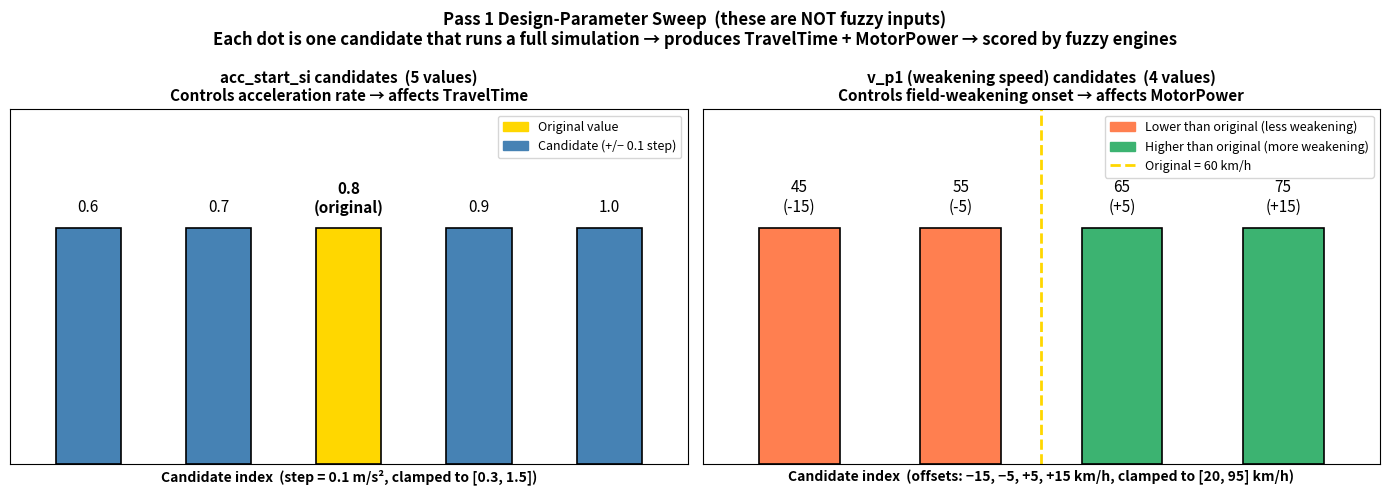
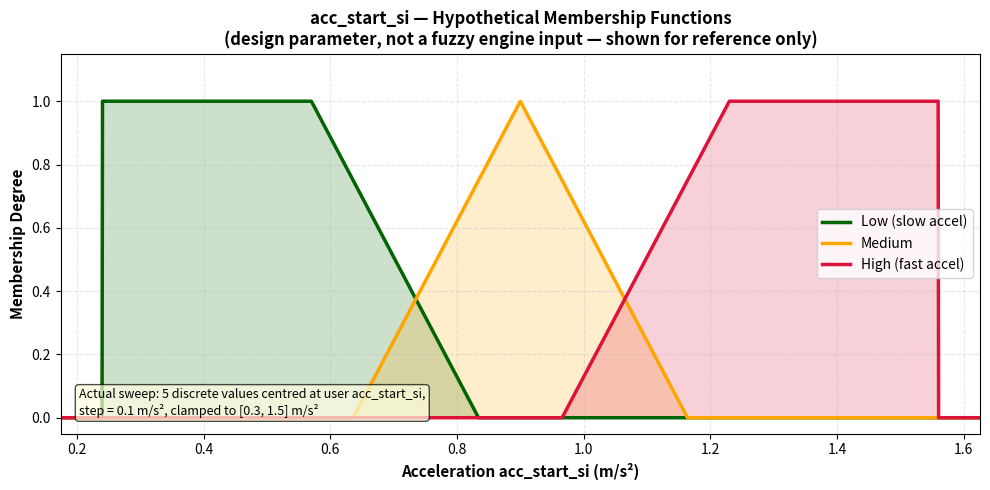
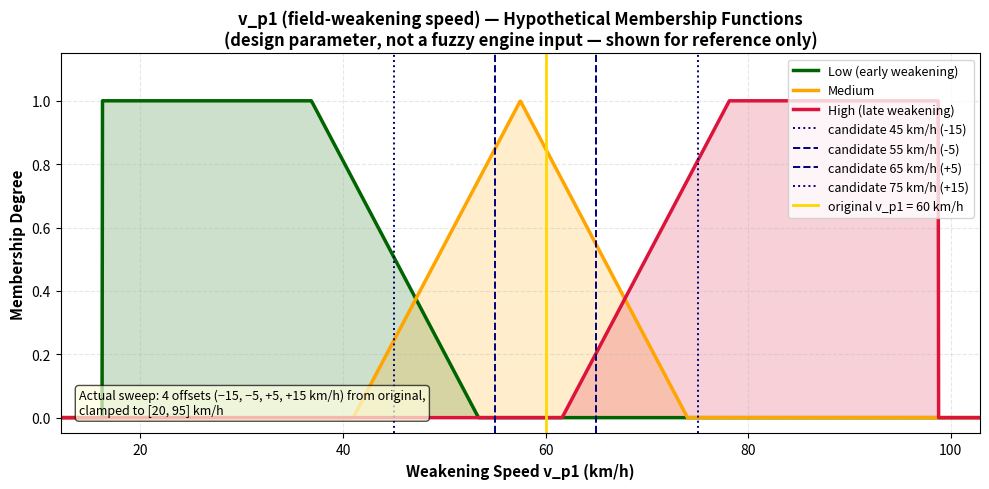
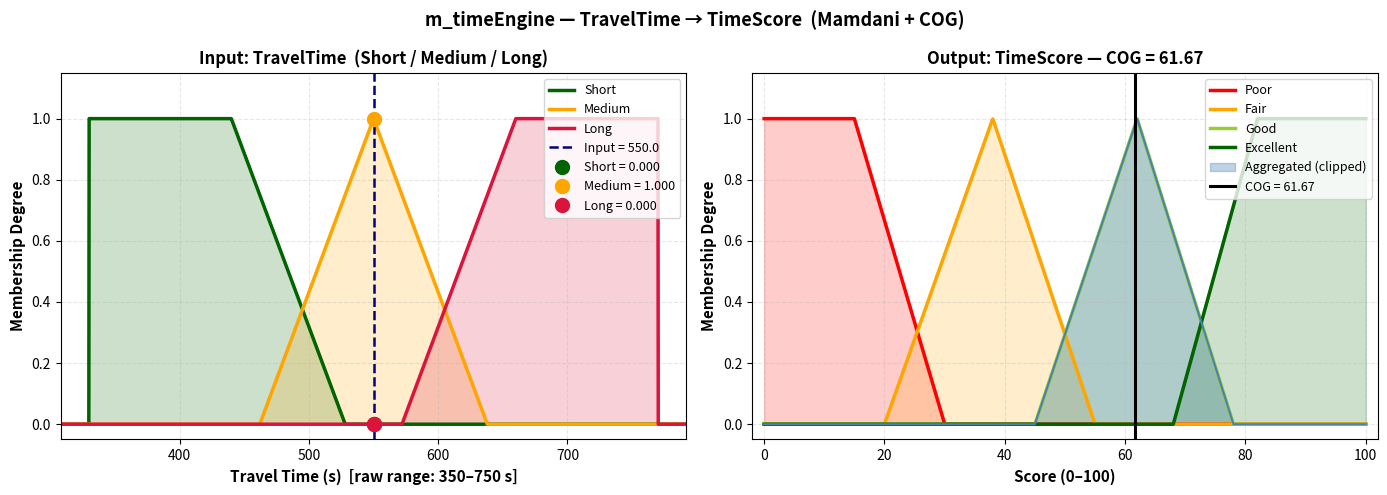
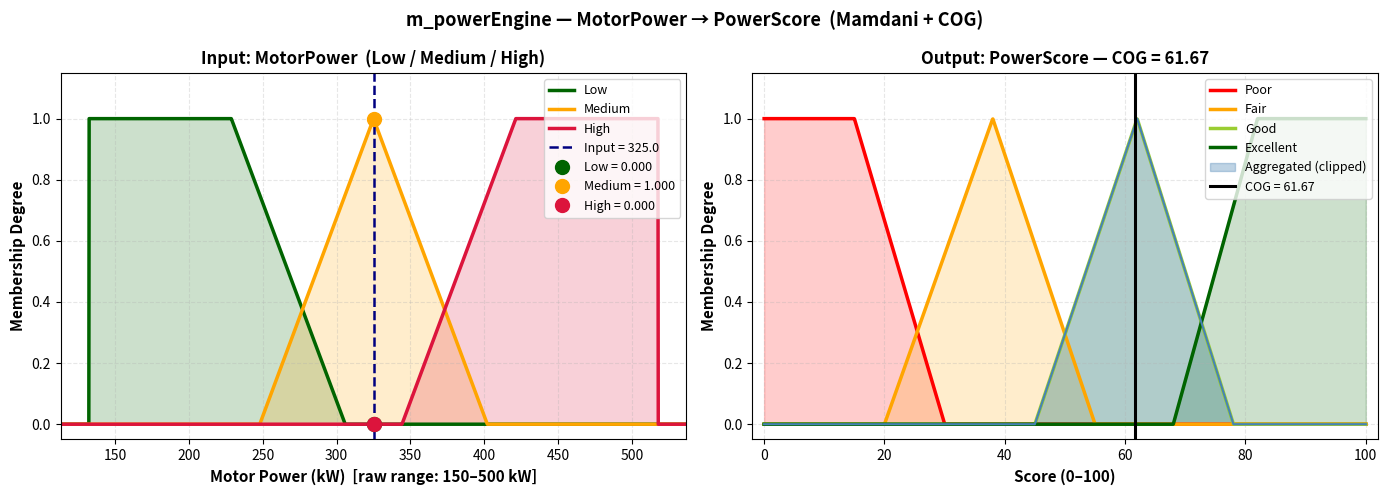
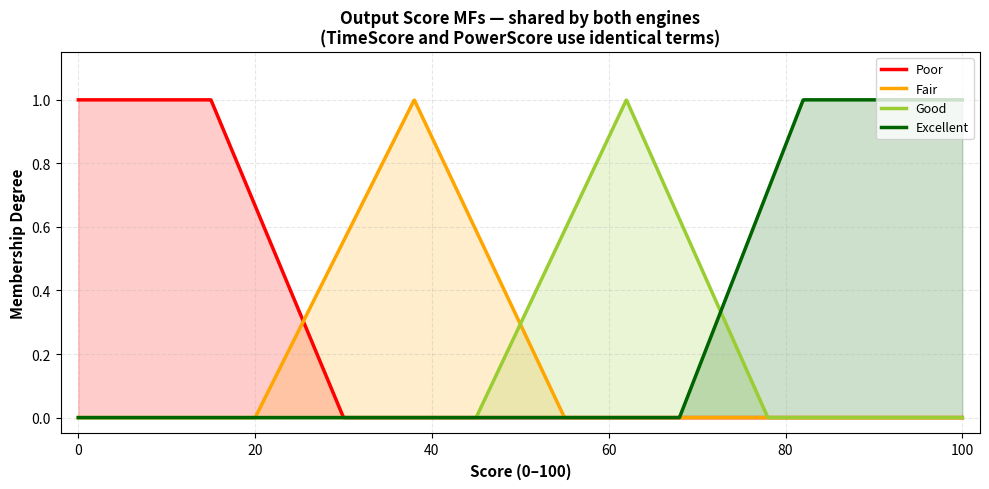
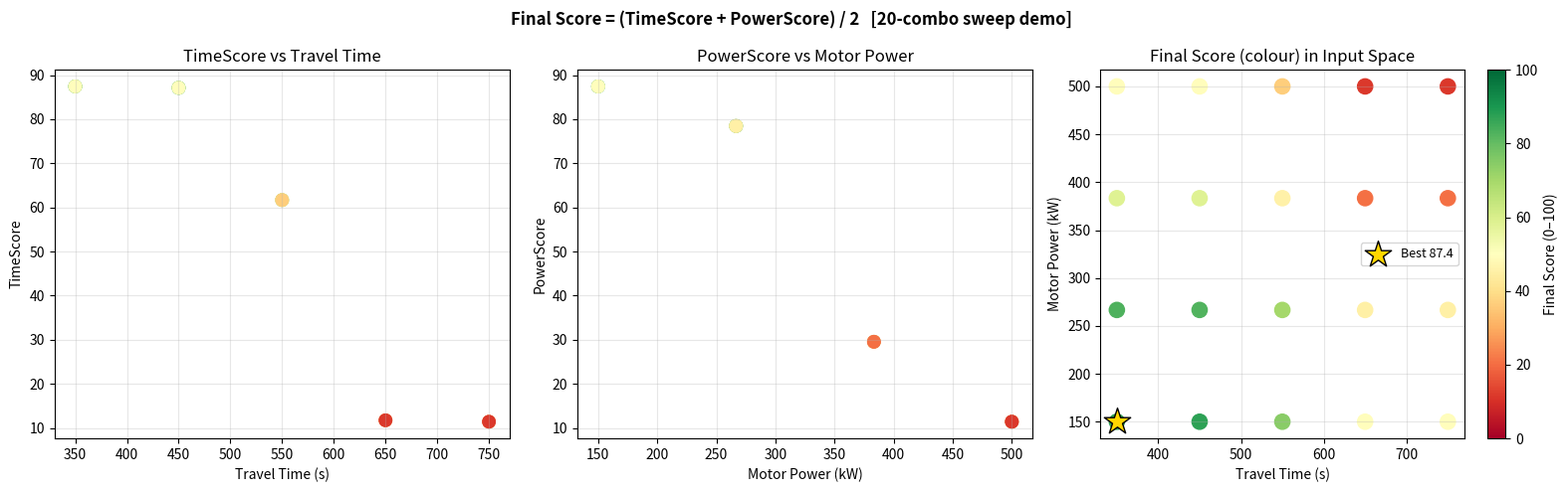
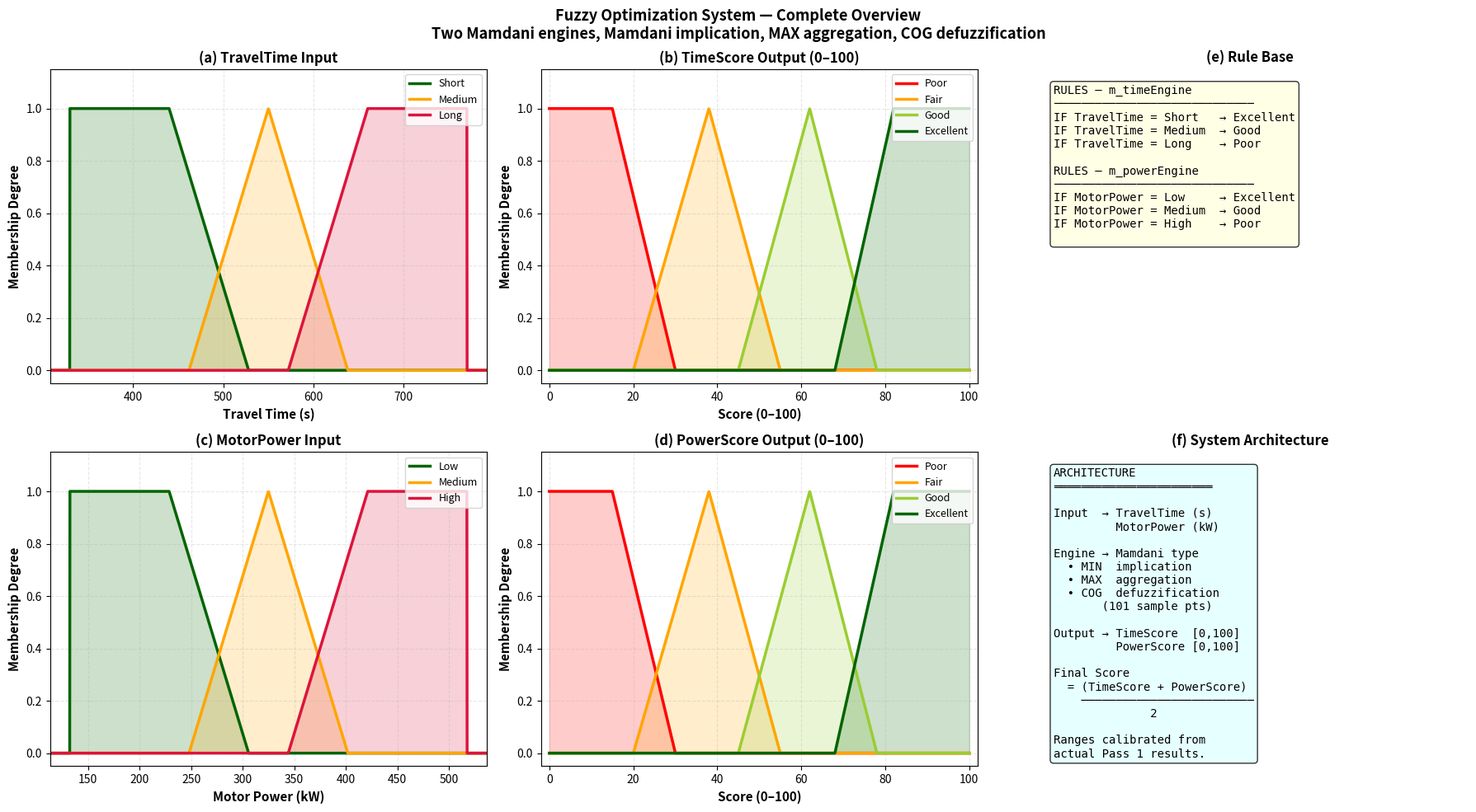

Reproduce these figures in Python, in order.
#!/usr/bin/env python3
"""
Fuzzy Membership Function Visualizer — Train Optimization
Mirrors the exact C++ implementation in backend/utils/ and
backend/controllers/optimization/optimization_handler.cpp

TWO MAMDANI ENGINES:
  m_timeEngine  : TravelTime  → TimeScore   (Short/Medium/Long  → Excellent/Good/Poor)
  m_powerEngine : MotorPower  → PowerScore  (Low/Medium/High    → Excellent/Good/Poor)
  Final score   = (TimeScore + PowerScore) / 2.0

Input terms use DYNAMIC breakpoints (5% margin + percentage fractions of value range).
Output terms are FIXED on [0, 100]: Poor, Fair, Good, Excellent.
Defuzzification: Centre of Gravity (COG), 101-point discrete approximation.

GOOGLE COLAB USAGE:
------------------
1. Copy this entire file into a Colab cell and run it (defines all functions).
2. In a new cell, call:

   main()                                         # show inline, save files
   main(display_inline=True,  save_files=False)   # show only (no files)
   main(display_inline=False, save_files=True)    # save only (no popup)

   # Custom train data ranges (seconds, kW):
   main(min_time=300, max_time=800, min_power=150, max_power=600)

3. Download: Files panel (left sidebar) → fuzzy_graphs/ → right-click → Download

LOCAL USAGE:
-----------
   python3 generate_fuzzy_membership_graphs.py
"""

import os
import numpy as np
import matplotlib.pyplot as plt
import matplotlib.patches as mpatches
from matplotlib.lines import Line2D


# =============================================================================
# ── SECTION 1: Membership Function Primitives (exact mirror of C++) ──────────
# =============================================================================

def trapezoid_mf(x, m_min, m_peak1, m_peak2, m_max):
    """
    Mirrors TrapezoidSet::membership() in trapezoid_set.cpp exactly.

    Parameters (matching C++ constructor order):
      m_min   : left foot  — membership rises from here
      m_peak1 : left shoulder  — membership = 1.0 from here
      m_peak2 : right shoulder — membership = 1.0 until here
      m_max   : right foot — membership falls to 0 here

    Edge rule: value == m_min OR value == m_max → returns 0.0
    (strict inequalities in the C++ source)
    """
    x = np.asarray(x, dtype=float)
    result = np.zeros_like(x)

    # Rising slope
    rise_mask = (x > m_min) & (x < m_peak1)
    if m_peak1 != m_min:
        result[rise_mask] = (x[rise_mask] - m_min) / (m_peak1 - m_min)

    # Flat top
    flat_mask = (x >= m_peak1) & (x <= m_peak2)
    result[flat_mask] = 1.0

    # Falling slope
    fall_mask = (x > m_peak2) & (x < m_max)
    if m_max != m_peak2:
        result[fall_mask] = (m_max - x[fall_mask]) / (m_max - m_peak2)

    return result


def triangle_mf(x, m_min, m_peak, m_max):
    """
    Mirrors TriangleSet::membership() in triangle_set.cpp exactly.

    Parameters (matching C++ constructor order):
      m_min  : left foot  — membership = 0
      m_peak : apex       — membership = 1
      m_max  : right foot — membership = 0

    Edge rule: value == m_min OR value == m_max → returns 0.0
    """
    x = np.asarray(x, dtype=float)
    result = np.zeros_like(x)

    rise_mask = (x > m_min) & (x < m_peak)
    if m_peak != m_min:
        result[rise_mask] = (x[rise_mask] - m_min) / (m_peak - m_min)

    peak_mask = (x == m_peak)
    result[peak_mask] = 1.0

    fall_mask = (x > m_peak) & (x < m_max)
    if m_max != m_peak:
        result[fall_mask] = (m_max - x[fall_mask]) / (m_max - m_peak)

    return result


# =============================================================================
# ── SECTION 2: Engine Setup (mirrors setupTimeEngine / setupPowerEngine) ─────
# =============================================================================

def compute_input_breakpoints(raw_min, raw_max):
    """
    Mirrors the breakpoint calculation at the top of both setup functions:

        margin    = (maxT - minT) * 0.05
        minT     -= margin
        maxT     += margin
        vr        = maxT - minT

        Short/Low : Trapezoid(minT, minT,             minT+0.25*vr, minT+0.45*vr)
        Medium    : Triangle( minT+0.30*vr,           minT+0.50*vr, minT+0.70*vr)
        Long/High : Trapezoid(minT+0.55*vr,           minT+0.75*vr, maxT,         maxT)

    Returns a dict with keys 'min', 'max', and per-term parameter tuples.
    """
    margin = (raw_max - raw_min) * 0.05
    lo = raw_min - margin
    hi = raw_max + margin
    vr = hi - lo

    return {
        'min': lo,
        'max': hi,
        'Short_Low': ('trapezoid', lo,              lo,              lo + 0.25 * vr, lo + 0.45 * vr),
        'Medium':    ('triangle',  lo + 0.30 * vr,  lo + 0.50 * vr,  lo + 0.70 * vr),
        'Long_High': ('trapezoid', lo + 0.55 * vr,  lo + 0.75 * vr,  hi,             hi),
    }


# Output terms are FIXED on [0, 100] — same for both TimeScore and PowerScore.
OUTPUT_TERMS = {
    'Poor':      ('trapezoid',  0.0,  0.0, 15.0, 30.0),
    'Fair':      ('triangle',  20.0, 38.0, 55.0),
    'Good':      ('triangle',  45.0, 62.0, 78.0),
    'Excellent': ('trapezoid', 68.0, 82.0, 100.0, 100.0),
}

OUTPUT_COLORS = {
    'Poor': 'red',
    'Fair': 'orange',
    'Good': 'yellowgreen',
    'Excellent': 'darkgreen',
}

INPUT_COLORS = {
    'Short_Low': 'darkgreen',
    'Medium':    'orange',
    'Long_High': 'crimson',
}


def eval_term(params, x):
    """Evaluate a term from an OUTPUT_TERMS or compute_input_breakpoints entry."""
    kind = params[0]
    if kind == 'trapezoid':
        return trapezoid_mf(x, *params[1:])
    return triangle_mf(x, *params[1:])


# =============================================================================
# ── SECTION 3: COG Defuzzification (mirrors getOutputValue in C++) ───────────
# =============================================================================

def cog_defuzzify(input_value, input_bp, input_term_names, rules, label='Score'):
    """
    Runs a full single-input Mamdani inference + COG defuzzification.

    Mirrors FuzzyEngine::getOutputValue() exactly:
      - Activation = membership of input term at input_value (MIN with 1 antecedent)
      - Implication = MIN(activation, output_term_membership)   [Mamdani clip]
      - Aggregation = MAX over all active rules                  [MAX aggregation]
      - Defuzzification = COG over 101 points on [0, 100]

    Parameters
    ----------
    input_value   : crisp input (seconds or kW)
    input_bp      : result of compute_input_breakpoints(raw_min, raw_max)
    input_term_names : ['Short_Low', 'Medium', 'Long_High'] or ['Short_Low',...]
    rules         : list of (input_term_key, output_term_name) pairs
    label         : name used in print output

    Returns
    -------
    cog  : defuzzified score
    xs   : 101 sample points on [0, 100]
    agg  : aggregated membership array at each xs point
    acts : dict {output_term_name: activation_strength}
    """
    # Step 1 — Fuzzify input
    activations = {}
    for in_term, out_term in rules:
        params = input_bp[in_term]
        act = float(eval_term(params, np.array([input_value]))[0])
        activations[(in_term, out_term)] = act

    # Step 2 — Discretize output [0, 100] with 101 points (mirrors 100 steps in C++)
    xs = np.linspace(0, 100, 101)

    # Step 3 — Aggregate: MAX over all clipped output terms
    agg = np.zeros_like(xs)
    for (in_term, out_term), act in activations.items():
        if act <= 0.0:
            continue
        out_params = OUTPUT_TERMS[out_term]
        out_mf = eval_term(out_params, xs)
        clipped = np.minimum(act, out_mf)   # Mamdani MIN implication
        agg = np.maximum(agg, clipped)      # MAX aggregation

    # Step 4 — Centroid
    denom = np.sum(agg)
    cog = float(np.sum(xs * agg) / denom) if denom > 0 else 0.0

    # Build per-term activation dict for display
    acts = {out_term: activations.get((in_term, out_term), 0.0)
            for in_term, out_term in rules}

    return cog, xs, agg, acts


# =============================================================================
# ── SECTION 4: Individual Plot Functions ─────────────────────────────────────
# =============================================================================

INPUT_LABEL_MAP = {
    'Short_Low': 'Short',
    'Medium':    'Medium',
    'Long_High': 'Long',
}

POWER_LABEL_MAP = {
    'Short_Low': 'Low',
    'Medium':    'Medium',
    'Long_High': 'High',
}


def _plot_input_mf(ax, bp, label_map, xlabel, title, example_val=None):
    """Shared helper for plotting a 3-term input variable."""
    lo, hi = bp['min'], bp['max']
    pad = (hi - lo) * 0.05
    x = np.linspace(lo - pad, hi + pad, 2000)

    for key, color in INPUT_COLORS.items():
        mf = eval_term(bp[key], x)
        label = label_map[key]
        ax.fill_between(x, 0, mf, alpha=0.20, color=color)
        ax.plot(x, mf, color=color, linewidth=2.5, label=label)

    if example_val is not None:
        ax.axvline(x=example_val, color='navy', linestyle='--', linewidth=1.8,
                   label=f'Input = {example_val:.1f}')
        for key, color in INPUT_COLORS.items():
            deg = float(eval_term(bp[key], np.array([example_val]))[0])
            label = label_map[key]
            ax.plot(example_val, deg, 'o', color=color, markersize=10,
                    zorder=5, label=f'{label} = {deg:.3f}')

    ax.set_xlabel(xlabel, fontsize=11, fontweight='bold')
    ax.set_ylabel('Membership Degree', fontsize=11, fontweight='bold')
    ax.set_title(title, fontsize=12, fontweight='bold')
    ax.legend(fontsize=9, loc='upper right')
    ax.grid(True, alpha=0.3, linestyle='--')
    ax.set_xlim(lo - pad, hi + pad)
    ax.set_ylim(-0.05, 1.15)


def _plot_output_mf(ax, title, example_x=None, agg=None, xs=None, cog=None):
    """Shared helper for plotting the output (TimeScore / PowerScore) MFs."""
    x = np.linspace(0, 100, 2000)

    for term, params in OUTPUT_TERMS.items():
        color = OUTPUT_COLORS[term]
        mf = eval_term(params, x)
        ax.fill_between(x, 0, mf, alpha=0.20, color=color)
        ax.plot(x, mf, color=color, linewidth=2.5, label=term)

    if agg is not None and xs is not None:
        ax.fill_between(xs, 0, agg, alpha=0.35, color='steelblue',
                        label='Aggregated (clipped)')
        ax.plot(xs, agg, color='steelblue', linewidth=1.5, linestyle='-')

    if cog is not None:
        ax.axvline(x=cog, color='black', linestyle='-', linewidth=2.2,
                   label=f'COG = {cog:.2f}')

    ax.set_xlabel('Score (0–100)', fontsize=11, fontweight='bold')
    ax.set_ylabel('Membership Degree', fontsize=11, fontweight='bold')
    ax.set_title(title, fontsize=12, fontweight='bold')
    ax.legend(fontsize=9, loc='upper right')
    ax.grid(True, alpha=0.3, linestyle='--')
    ax.set_xlim(-2, 102)
    ax.set_ylim(-0.05, 1.15)


def plot_time_engine(raw_min_t, raw_max_t, example_t=None, display_inline=True, save_files=True, output_dir='fuzzy_graphs'):
    """
    Plot the full m_timeEngine:
      Row 1 — TravelTime input MFs  (+ optional fuzzification example)
      Row 2 — TimeScore output MFs  (+ COG result when example given)
    """
    bp = compute_input_breakpoints(raw_min_t, raw_max_t)
    rules = [('Short_Low', 'Excellent'), ('Medium', 'Good'), ('Long_High', 'Poor')]

    cog = xs = agg = acts = None
    if example_t is not None:
        cog, xs, agg, acts = cog_defuzzify(example_t, bp, ['Short_Low', 'Medium', 'Long_High'], rules, 'TimeScore')
        print(f"\n  [Time Engine] Input = {example_t:.1f} s")
        for out_term, act in acts.items():
            print(f"    → {out_term:9s} activation = {act:.4f}")
        print(f"    COG TimeScore = {cog:.3f} / 100")

    fig, axes = plt.subplots(1, 2, figsize=(14, 5))
    fig.suptitle('m_timeEngine — TravelTime → TimeScore  (Mamdani + COG)',
                 fontsize=13, fontweight='bold')

    _plot_input_mf(axes[0], bp, INPUT_LABEL_MAP,
                   f'Travel Time (s)  [raw range: {raw_min_t:.0f}–{raw_max_t:.0f} s]',
                   'Input: TravelTime  (Short / Medium / Long)',
                   example_val=example_t)

    title_out = f'Output: TimeScore — COG = {cog:.2f}' if cog is not None else 'Output: TimeScore'
    _plot_output_mf(axes[1], title_out, agg=agg, xs=xs, cog=cog)

    plt.tight_layout()
    if save_files:
        fig.savefig(os.path.join(output_dir, 'time_engine.png'), dpi=300, bbox_inches='tight')
        fig.savefig(os.path.join(output_dir, 'time_engine.pdf'), bbox_inches='tight')
    if display_inline:
        plt.show()
    else:
        plt.close(fig)
    return fig


def plot_power_engine(raw_min_p, raw_max_p, example_p=None, display_inline=True, save_files=True, output_dir='fuzzy_graphs'):
    """
    Plot the full m_powerEngine:
      Left  — MotorPower input MFs  (+ optional fuzzification example)
      Right — PowerScore output MFs (+ COG result when example given)
    """
    bp = compute_input_breakpoints(raw_min_p, raw_max_p)
    rules = [('Short_Low', 'Excellent'), ('Medium', 'Good'), ('Long_High', 'Poor')]

    cog = xs = agg = acts = None
    if example_p is not None:
        cog, xs, agg, acts = cog_defuzzify(example_p, bp, ['Short_Low', 'Medium', 'Long_High'], rules, 'PowerScore')
        print(f"\n  [Power Engine] Input = {example_p:.1f} kW")
        for out_term, act in acts.items():
            print(f"    → {out_term:9s} activation = {act:.4f}")
        print(f"    COG PowerScore = {cog:.3f} / 100")

    fig, axes = plt.subplots(1, 2, figsize=(14, 5))
    fig.suptitle('m_powerEngine — MotorPower → PowerScore  (Mamdani + COG)',
                 fontsize=13, fontweight='bold')

    _plot_input_mf(axes[0], bp, POWER_LABEL_MAP,
                   f'Motor Power (kW)  [raw range: {raw_min_p:.0f}–{raw_max_p:.0f} kW]',
                   'Input: MotorPower  (Low / Medium / High)',
                   example_val=example_p)

    title_out = f'Output: PowerScore — COG = {cog:.2f}' if cog is not None else 'Output: PowerScore'
    _plot_output_mf(axes[1], title_out, agg=agg, xs=xs, cog=cog)

    plt.tight_layout()
    if save_files:
        fig.savefig(os.path.join(output_dir, 'power_engine.png'), dpi=300, bbox_inches='tight')
        fig.savefig(os.path.join(output_dir, 'power_engine.pdf'), bbox_inches='tight')
    if display_inline:
        plt.show()
    else:
        plt.close(fig)
    return fig


def plot_output_score_mf(display_inline=True, save_files=True, output_dir='fuzzy_graphs'):
    """
    Standalone plot of the shared output variable MFs (TimeScore / PowerScore).
    These are identical for both engines — fixed on [0, 100].
    """
    fig, ax = plt.subplots(figsize=(10, 5))
    _plot_output_mf(ax, 'Output Score MFs — shared by both engines\n(TimeScore and PowerScore use identical terms)')
    plt.tight_layout()
    if save_files:
        fig.savefig(os.path.join(output_dir, 'output_score_mf.png'), dpi=300, bbox_inches='tight')
        fig.savefig(os.path.join(output_dir, 'output_score_mf.pdf'), bbox_inches='tight')
    if display_inline:
        plt.show()
    else:
        plt.close(fig)
    return fig


def plot_final_score_sweep(raw_min_t, raw_max_t, raw_min_p, raw_max_p,
                           display_inline=True, save_files=True, output_dir='fuzzy_graphs'):
    """
    Sweep all 20 (acc_start_si × v_p1) candidate combinations that Pass 2 would
    evaluate, computing timeScore, powerScore, and finalScore.

    Uses 4 × 5 = 20 evenly-spaced points inside the ranges as a demo —
    replace with real simulation data if available.
    """
    bp_t = compute_input_breakpoints(raw_min_t, raw_max_t)
    bp_p = compute_input_breakpoints(raw_min_p, raw_max_p)
    rules = [('Short_Low', 'Excellent'), ('Medium', 'Good'), ('Long_High', 'Poor')]

    times  = np.linspace(raw_min_t, raw_max_t, 5)
    powers = np.linspace(raw_min_p, raw_max_p, 4)

    results = []
    for t in times:
        for p in powers:
            ts, _, _, _ = cog_defuzzify(t,  bp_t, ['Short_Low', 'Medium', 'Long_High'], rules)
            ps, _, _, _ = cog_defuzzify(p,  bp_p, ['Short_Low', 'Medium', 'Long_High'], rules)
            fs = (ts + ps) / 2.0
            results.append((t, p, ts, ps, fs))

    times_all  = [r[0] for r in results]
    powers_all = [r[1] for r in results]
    final_all  = [r[4] for r in results]

    fig, axes = plt.subplots(1, 3, figsize=(16, 5))
    fig.suptitle('Final Score = (TimeScore + PowerScore) / 2   [20-combo sweep demo]',
                 fontsize=12, fontweight='bold')

    sc0 = axes[0].scatter(times_all, [r[2] for r in results], c=final_all,
                          cmap='RdYlGn', s=80, vmin=0, vmax=100)
    axes[0].set_xlabel('Travel Time (s)'); axes[0].set_ylabel('TimeScore')
    axes[0].set_title('TimeScore vs Travel Time'); axes[0].grid(True, alpha=0.3)

    sc1 = axes[1].scatter(powers_all, [r[3] for r in results], c=final_all,
                          cmap='RdYlGn', s=80, vmin=0, vmax=100)
    axes[1].set_xlabel('Motor Power (kW)'); axes[1].set_ylabel('PowerScore')
    axes[1].set_title('PowerScore vs Motor Power'); axes[1].grid(True, alpha=0.3)

    sc2 = axes[2].scatter(times_all, powers_all, c=final_all,
                          cmap='RdYlGn', s=120, vmin=0, vmax=100)
    axes[2].set_xlabel('Travel Time (s)'); axes[2].set_ylabel('Motor Power (kW)')
    axes[2].set_title('Final Score (colour) in Input Space')
    axes[2].grid(True, alpha=0.3)
    best = max(results, key=lambda r: r[4])
    axes[2].scatter([best[0]], [best[1]], marker='*', s=400, color='gold',
                    edgecolors='black', linewidths=1, zorder=5, label=f'Best {best[4]:.1f}')
    axes[2].legend(fontsize=9)

    plt.colorbar(sc2, ax=axes[2], label='Final Score (0–100)')
    plt.tight_layout()
    if save_files:
        fig.savefig(os.path.join(output_dir, 'final_score_sweep.png'), dpi=300, bbox_inches='tight')
        fig.savefig(os.path.join(output_dir, 'final_score_sweep.pdf'), bbox_inches='tight')
    if display_inline:
        plt.show()
    else:
        plt.close(fig)
    return fig


def plot_sweep_candidates(orig_acc=0.8, orig_vp1=60.0, v_limit=100.0,
                         display_inline=True, save_files=True, output_dir='fuzzy_graphs'):
    """
    Visualise the 5 × 4 = 20 design-parameter candidates swept in Pass 1.

    These are NOT fuzzy inputs — they are the parameters the optimizer tries.
    The fuzzy engines evaluate the simulation OUTPUTS (TravelTime, MotorPower)
    that each candidate produces, not the candidates themselves.

    Mirrors the sweep-building logic in optimization_handler.cpp:

        // acc_start_si: 5 values, 0.1 m/s² step, centred at originalAcc,
        //            clamped to [0.3, 1.5]
        for (int i = -2; i <= 2; ++i)  v = round(originalAcc + i*0.1, 1)

        // v_p1: 4 values at originalVp1 ± {15, 5, -5, -15} km/h,
        //       clamped to [20, v_limit - 5)
        for delta in {-15, -5, 5, 15}:  v = originalVp1 + delta

    Parameters
    ----------
    orig_acc  : float — user's loaded acc_start_si (m/s²), e.g. 0.8
    orig_vp1  : float — user's loaded v_p1 (km/h),    e.g. 60.0
    v_limit   : float — train's v_limit (km/h),        e.g. 100.0
    """
    # Build acc_start_si candidates (mirrors C++ loop)
    acc_candidates = []
    for i in range(-2, 3):
        v = round(orig_acc + i * 0.1, 1)
        if 0.3 <= v <= 1.5:
            acc_candidates.append(v)
    if not acc_candidates:
        acc_candidates = [orig_acc]

    # Build v_p1 candidates (mirrors C++ loop)
    vp1_candidates = []
    for delta in [-15, -5, 5, 15]:
        v = orig_vp1 + delta
        if 20.0 <= v < v_limit - 5.0:
            vp1_candidates.append(v)
    if not vp1_candidates:
        vp1_candidates = [orig_vp1]

    fig, axes = plt.subplots(1, 2, figsize=(14, 5))
    fig.suptitle(
        'Pass 1 Design-Parameter Sweep  (these are NOT fuzzy inputs)\n'
        'Each dot is one candidate that runs a full simulation → '
        'produces TravelTime + MotorPower → scored by fuzzy engines',
        fontsize=12, fontweight='bold')

    # ── Left: acc_start_si ─────────────────────────────────────────────────────
    ax = axes[0]
    colors_acc = ['steelblue' if v != orig_acc else 'gold' for v in acc_candidates]
    bars = ax.bar(range(len(acc_candidates)),
                  [1] * len(acc_candidates),
                  color=colors_acc, edgecolor='black', linewidth=1.2, width=0.5)

    for idx, v in enumerate(acc_candidates):
        label = f'{v:.1f}'
        if v == orig_acc:
            label += '\n(original)'
        ax.text(idx, 1.05, label, ha='center', va='bottom', fontsize=11,
                fontweight='bold' if v == orig_acc else 'normal')

    ax.set_xticks([])
    ax.set_yticks([])
    ax.set_ylim(0, 1.5)
    ax.set_xlim(-0.6, len(acc_candidates) - 0.4)
    ax.set_xlabel(f'Candidate index  (step = 0.1 m/s², clamped to [0.3, 1.5])',
                  fontsize=10, fontweight='bold')
    ax.set_title(f'acc_start_si candidates  ({len(acc_candidates)} values)\n'
                 f'Controls acceleration rate → affects TravelTime',
                 fontsize=11, fontweight='bold')

    # Add valid range bar at the bottom
    ax.axhline(0, color='gray', linewidth=0.5)
    ax.annotate('← valid range: 0.3 – 1.5 m/s² →',
                xy=(len(acc_candidates) / 2 - 0.5, -0.12),
                ha='center', fontsize=9, color='gray')

    gold_patch = mpatches.Patch(color='gold', label='Original value')
    blue_patch = mpatches.Patch(color='steelblue', label='Candidate (+/− 0.1 step)')
    ax.legend(handles=[gold_patch, blue_patch], fontsize=9, loc='upper right')

    # ── Right: v_p1 ─────────────────────────────────────────────────────────
    ax2 = axes[1]
    colors_vp1 = []
    labels_vp1 = []
    for v in vp1_candidates:
        delta = v - orig_vp1
        colors_vp1.append('coral' if delta < 0 else 'mediumseagreen')
        sign = '+' if delta >= 0 else ''
        labels_vp1.append(f'{v:.0f}\n({sign}{delta:.0f})')

    ax2.bar(range(len(vp1_candidates)),
            [1] * len(vp1_candidates),
            color=colors_vp1, edgecolor='black', linewidth=1.2, width=0.5)

    for idx, label in enumerate(labels_vp1):
        ax2.text(idx, 1.05, label, ha='center', va='bottom', fontsize=11)

    # Mark original with a dashed vertical line between candidates
    # (orig_vp1 is not itself a candidate — offsets are ±5 and ±15)
    orig_x = (len(vp1_candidates) - 1) / 2.0
    ax2.axvline(x=orig_x, color='gold', linestyle='--', linewidth=2,
                label=f'Original v_p1 = {orig_vp1:.0f} km/h (not a candidate)')

    ax2.set_xticks([])
    ax2.set_yticks([])
    ax2.set_ylim(0, 1.5)
    ax2.set_xlim(-0.6, len(vp1_candidates) - 0.4)
    ax2.set_xlabel(f'Candidate index  (offsets: −15, −5, +5, +15 km/h, '
                   f'clamped to [20, {v_limit - 5:.0f}] km/h)',
                   fontsize=10, fontweight='bold')
    ax2.set_title(f'v_p1 (weakening speed) candidates  ({len(vp1_candidates)} values)\n'
                  f'Controls field-weakening onset → affects MotorPower',
                  fontsize=11, fontweight='bold')

    coral_patch  = mpatches.Patch(color='coral',         label='Lower than original (less weakening)')
    green_patch  = mpatches.Patch(color='mediumseagreen', label='Higher than original (more weakening)')
    gold_line    = Line2D([0], [0], color='gold', linestyle='--', linewidth=2,
                          label=f'Original = {orig_vp1:.0f} km/h')
    ax2.legend(handles=[coral_patch, green_patch, gold_line], fontsize=9, loc='upper right')

    plt.tight_layout()
    if save_files:
        fig.savefig(os.path.join(output_dir, 'sweep_candidates.png'), dpi=300, bbox_inches='tight')
        fig.savefig(os.path.join(output_dir, 'sweep_candidates.pdf'), bbox_inches='tight')
    if display_inline:
        plt.show()
    else:
        plt.close(fig)
    return fig


def plot_acceleration_membership(acc_min=0.3, acc_max=1.5,
                                 display_inline=True, save_files=True, output_dir='fuzzy_graphs'):
    """
    Plot hypothetical membership functions for acc_start_si (m/s²).

    acc_start_si is a design parameter, NOT a fuzzy input — the optimizer sweeps
    5 discrete values of it and runs simulations. This plot shows what the
    membership landscape would look like IF it were fuzzified, as a reference.

    Terms use the same dynamic-breakpoint formula as the real engines
    (5% margin + percentage fractions of the value range).
    """
    bp = compute_input_breakpoints(acc_min, acc_max)
    lo, hi = bp['min'], bp['max']
    pad = (hi - lo) * 0.05
    x = np.linspace(lo - pad, hi + pad, 2000)

    label_map = {'Short_Low': 'Low (slow accel)', 'Medium': 'Medium', 'Long_High': 'High (fast accel)'}

    fig, ax = plt.subplots(figsize=(10, 5))
    for key, color in INPUT_COLORS.items():
        mf = eval_term(bp[key], x)
        ax.fill_between(x, 0, mf, alpha=0.20, color=color)
        ax.plot(x, mf, color=color, linewidth=2.5, label=label_map[key])

    ax.set_xlabel('Acceleration acc_start_si (m/s²)', fontsize=11, fontweight='bold')
    ax.set_ylabel('Membership Degree', fontsize=11, fontweight='bold')
    ax.set_title(
        'acc_start_si — Hypothetical Membership Functions\n'
        '(design parameter, not a fuzzy engine input — shown for reference only)',
        fontsize=12, fontweight='bold')
    ax.legend(fontsize=10)
    ax.grid(True, alpha=0.3, linestyle='--')
    ax.set_xlim(lo - pad, hi + pad)
    ax.set_ylim(-0.05, 1.15)
    ax.annotate(
        f'Actual sweep: 5 discrete values centred at user acc_start_si,\nstep = 0.1 m/s², clamped to [{acc_min}, {acc_max}] m/s²',
        xy=(0.02, 0.05), xycoords='axes fraction', fontsize=9,
        bbox=dict(boxstyle='round', facecolor='lightyellow', alpha=0.7))

    plt.tight_layout()
    if save_files:
        fig.savefig(os.path.join(output_dir, 'acceleration_mf.png'), dpi=300, bbox_inches='tight')
        fig.savefig(os.path.join(output_dir, 'acceleration_mf.pdf'), bbox_inches='tight')
    if display_inline:
        plt.show()
    else:
        plt.close(fig)
    return fig


def plot_weakening_speed_membership(vp1_center=60.0, v_limit=100.0,
                                    display_inline=True, save_files=True, output_dir='fuzzy_graphs'):
    """
    Plot hypothetical membership functions for v_p1 (field-weakening speed, km/h).

    v_p1 is a design parameter, NOT a fuzzy input — the optimizer sweeps
    4 discrete offsets (±5, ±15 km/h) around the user's value. This plot
    shows what the membership landscape would look like IF it were fuzzified.

    Terms use the same dynamic-breakpoint formula as the real engines
    (5% margin + percentage fractions of the value range), applied over the
    valid candidate range [20, v_limit − 5) km/h.
    """
    vp1_min = 20.0
    vp1_max = v_limit - 5.0
    bp = compute_input_breakpoints(vp1_min, vp1_max)
    lo, hi = bp['min'], bp['max']
    pad = (hi - lo) * 0.05
    x = np.linspace(lo - pad, hi + pad, 2000)

    label_map = {
        'Short_Low': 'Low (early weakening)',
        'Medium':    'Medium',
        'Long_High': 'High (late weakening)',
    }

    fig, ax = plt.subplots(figsize=(10, 5))
    for key, color in INPUT_COLORS.items():
        mf = eval_term(bp[key], x)
        ax.fill_between(x, 0, mf, alpha=0.20, color=color)
        ax.plot(x, mf, color=color, linewidth=2.5, label=label_map[key])

    # Mark the 4 candidate offsets around vp1_center
    for delta, ls in [(-15, ':'), (-5, '--'), (5, '--'), (15, ':')]:
        v = vp1_center + delta
        if vp1_min <= v < vp1_max:
            ax.axvline(x=v, color='navy', linestyle=ls, linewidth=1.4,
                       label=f'candidate {v:.0f} km/h ({delta:+d})')
    ax.axvline(x=vp1_center, color='gold', linestyle='-', linewidth=2,
               label=f'original v_p1 = {vp1_center:.0f} km/h')

    ax.set_xlabel('Weakening Speed v_p1 (km/h)', fontsize=11, fontweight='bold')
    ax.set_ylabel('Membership Degree', fontsize=11, fontweight='bold')
    ax.set_title(
        'v_p1 (field-weakening speed) — Hypothetical Membership Functions\n'
        '(design parameter, not a fuzzy engine input — shown for reference only)',
        fontsize=12, fontweight='bold')
    ax.legend(fontsize=9, loc='upper right')
    ax.grid(True, alpha=0.3, linestyle='--')
    ax.set_xlim(lo - pad, hi + pad)
    ax.set_ylim(-0.05, 1.15)
    ax.annotate(
        f'Actual sweep: 4 offsets (−15, −5, +5, +15 km/h) from original,\nclamped to [20, {vp1_max:.0f}] km/h',
        xy=(0.02, 0.05), xycoords='axes fraction', fontsize=9,
        bbox=dict(boxstyle='round', facecolor='lightyellow', alpha=0.7))

    plt.tight_layout()
    if save_files:
        fig.savefig(os.path.join(output_dir, 'weakening_speed_mf.png'), dpi=300, bbox_inches='tight')
        fig.savefig(os.path.join(output_dir, 'weakening_speed_mf.pdf'), bbox_inches='tight')
    if display_inline:
        plt.show()
    else:
        plt.close(fig)
    return fig


def plot_overview_grid(raw_min_t, raw_max_t, raw_min_p, raw_max_p,
                       display_inline=True, save_files=True, output_dir='fuzzy_graphs'):
    """
    One-page 2×3 overview grid:
      [0,0] TravelTime input MFs     [0,1] TimeScore output MFs
      [1,0] MotorPower input MFs     [1,1] PowerScore output MFs
      [0,2] Rule table text          [1,2] Architecture overview text
    """
    bp_t = compute_input_breakpoints(raw_min_t, raw_max_t)
    bp_p = compute_input_breakpoints(raw_min_p, raw_max_p)

    fig, axes = plt.subplots(2, 3, figsize=(18, 10))
    fig.suptitle('Fuzzy Optimization System — Complete Overview\n'
                 'Two Mamdani engines, Mamdani implication, MAX aggregation, COG defuzzification',
                 fontsize=13, fontweight='bold')

    _plot_input_mf(axes[0, 0], bp_t, INPUT_LABEL_MAP,
                   'Travel Time (s)', '(a) TravelTime Input')
    _plot_output_mf(axes[0, 1], '(b) TimeScore Output (0–100)')
    _plot_input_mf(axes[1, 0], bp_p, POWER_LABEL_MAP,
                   'Motor Power (kW)', '(c) MotorPower Input')
    _plot_output_mf(axes[1, 1], '(d) PowerScore Output (0–100)')

    # Rule table
    rule_text = (
        "RULES — m_timeEngine\n"
        "─────────────────────────────\n"
        "IF TravelTime = Short   → Excellent\n"
        "IF TravelTime = Medium  → Good\n"
        "IF TravelTime = Long    → Poor\n\n"
        "RULES — m_powerEngine\n"
        "─────────────────────────────\n"
        "IF MotorPower = Low     → Excellent\n"
        "IF MotorPower = Medium  → Good\n"
        "IF MotorPower = High    → Poor\n"
    )
    axes[0, 2].text(0.05, 0.95, rule_text, transform=axes[0, 2].transAxes,
                    fontsize=10, va='top', fontfamily='monospace',
                    bbox=dict(boxstyle='round', facecolor='lightyellow', alpha=0.8))
    axes[0, 2].axis('off')
    axes[0, 2].set_title('(e) Rule Base', fontsize=12, fontweight='bold')

    # Architecture overview
    arch_text = (
        "ARCHITECTURE\n"
        "═══════════════════════\n\n"
        "Input  → TravelTime (s)\n"
        "         MotorPower (kW)\n\n"
        "Engine → Mamdani type\n"
        "  • MIN  implication\n"
        "  • MAX  aggregation\n"
        "  • COG  defuzzification\n"
        "       (101 sample pts)\n\n"
        "Output → TimeScore  [0,100]\n"
        "         PowerScore [0,100]\n\n"
        "Final Score\n"
        "  = (TimeScore + PowerScore)\n"
        "    ─────────────────────────\n"
        "              2\n\n"
        "Ranges calibrated from\n"
        "actual Pass 1 results."
    )
    axes[1, 2].text(0.05, 0.95, arch_text, transform=axes[1, 2].transAxes,
                    fontsize=10, va='top', fontfamily='monospace',
                    bbox=dict(boxstyle='round', facecolor='lightcyan', alpha=0.8))
    axes[1, 2].axis('off')
    axes[1, 2].set_title('(f) System Architecture', fontsize=12, fontweight='bold')

    plt.tight_layout()
    if save_files:
        fig.savefig(os.path.join(output_dir, 'overview_grid.png'), dpi=300, bbox_inches='tight')
        fig.savefig(os.path.join(output_dir, 'overview_grid.pdf'), bbox_inches='tight')
    if display_inline:
        plt.show()
    else:
        plt.close(fig)
    return fig





# =============================================================================
# ── SECTION 5: main() ────────────────────────────────────────────────────────
# =============================================================================

def main(display_inline=True, save_files=True,
         min_time=350.0, max_time=750.0,
         min_power=150.0, max_power=500.0,
         example_time=None, example_power=None,
         orig_acc=0.8, orig_vp1=60.0, v_limit=100.0):
    """
    Generate all fuzzy membership plots for both engines.

    Parameters
    ----------
    display_inline  : bool   — show plots inline (True in Colab/Jupyter)
    save_files      : bool   — write PNG + PDF to output_dir
    min_time        : float  — raw minimum TravelTime from Pass 1 (seconds)
    max_time        : float  — raw maximum TravelTime from Pass 1 (seconds)
    min_power       : float  — raw minimum MotorPower from Pass 1 (kW)
    max_power       : float  — raw maximum MotorPower from Pass 1 (kW)
    example_time    : float  — optional single crisp TravelTime to demonstrate
                               fuzzification + COG (default: midpoint of range)
    example_power   : float  — optional single crisp MotorPower to demonstrate
                               fuzzification + COG (default: midpoint of range)
    orig_acc        : float  — user's original acc_start_si value (m/s²), used to
                               build the 5-candidate sweep plot (default: 0.8)
    orig_vp1        : float  — user's original v_p1 (km/h), used to build the
                               4-candidate sweep plot (default: 60.0)
    v_limit         : float  — train's speed limit (km/h), caps v_p1 candidates
                               (default: 100.0)

    Usage in Colab
    --------------
    main()                              # all defaults
    main(min_time=300, max_time=800,    # real Pass 1 data
         min_power=120, max_power=450,
         example_time=520,              # show fuzzification for 520 s
         example_power=280,             # show fuzzification for 280 kW
         orig_acc=0.9, orig_vp1=55.0,  # your actual train parameters
         v_limit=90.0)
    """
    output_dir = 'fuzzy_graphs'
    if save_files:
        os.makedirs(output_dir, exist_ok=True)

    # Default example values = midpoint of user range
    if example_time is None:
        example_time = (min_time + max_time) / 2.0
    if example_power is None:
        example_power = (min_power + max_power) / 2.0

    sep = '=' * 62

    print(sep)
    print(f"  Fuzzy Membership Visualizer — Train Optimization")
    print(f"  TravelTime  range : {min_time:.0f} – {max_time:.0f} s")
    print(f"  MotorPower  range : {min_power:.0f} – {max_power:.0f} kW")
    print(f"  Example TravelTime  : {example_time:.1f} s")
    print(f"  Example MotorPower  : {example_power:.1f} kW")
    print(sep)

    # ── 1. Sweep candidates (acc_start_si + v_p1 — design parameters) ──────────
    print(f"\n[1/8] Pass 1 sweep candidates — acc_start_si ({orig_acc} m/s²) + v_p1 ({orig_vp1} km/h)")
    plot_sweep_candidates(orig_acc=orig_acc, orig_vp1=orig_vp1, v_limit=v_limit,
                          display_inline=display_inline,
                          save_files=save_files,
                          output_dir=output_dir)

    # ── 2. Acceleration membership (reference plot) ──────────────────────────
    print(f"\n[2/8] acc_start_si — hypothetical membership functions (reference)")
    plot_acceleration_membership(acc_min=0.3, acc_max=1.5,
                                 display_inline=display_inline,
                                 save_files=save_files,
                                 output_dir=output_dir)

    # ── 3. Weakening speed membership (reference plot) ───────────────────────
    print(f"\n[3/8] v_p1 — hypothetical membership functions (reference)")
    plot_weakening_speed_membership(vp1_center=orig_vp1, v_limit=v_limit,
                                    display_inline=display_inline,
                                    save_files=save_files,
                                    output_dir=output_dir)

    # ── 4. Time Engine ──────────────────────────────────────────────────────
    print(f"\n[4/8] m_timeEngine — TravelTime → TimeScore")
    plot_time_engine(min_time, max_time,
                     example_t=example_time,
                     display_inline=display_inline,
                     save_files=save_files,
                     output_dir=output_dir)

    # ── 5. Power Engine ─────────────────────────────────────────────────────
    print(f"\n[5/8] m_powerEngine — MotorPower → PowerScore")
    plot_power_engine(min_power, max_power,
                      example_p=example_power,
                      display_inline=display_inline,
                      save_files=save_files,
                      output_dir=output_dir)

    # ── 6. Shared output score MFs ──────────────────────────────────────────
    print(f"\n[6/8] Output Score MFs (shared: Poor / Fair / Good / Excellent)")
    plot_output_score_mf(display_inline=display_inline,
                         save_files=save_files,
                         output_dir=output_dir)

    # ── 7. Final score sweep ─────────────────────────────────────────────────
    print(f"\n[7/8] Final Score sweep (4×5 demo grid)")
    plot_final_score_sweep(min_time, max_time, min_power, max_power,
                           display_inline=display_inline,
                           save_files=save_files,
                           output_dir=output_dir)

    # ── 8. Overview grid ─────────────────────────────────────────────────────
    print(f"\n[8/8] Overview grid (all components on one page)")
    plot_overview_grid(min_time, max_time, min_power, max_power,
                       display_inline=display_inline,
                       save_files=save_files,
                       output_dir=output_dir)

    # ── Final score for the example values ──────────────────────────────────
    bp_t = compute_input_breakpoints(min_time, max_time)
    bp_p = compute_input_breakpoints(min_power, max_power)
    rules = [('Short_Low', 'Excellent'), ('Medium', 'Good'), ('Long_High', 'Poor')]
    ts, _, _, _ = cog_defuzzify(example_time,  bp_t, [], rules)
    ps, _, _, _ = cog_defuzzify(example_power, bp_p, [], rules)
    final = (ts + ps) / 2.0

    print(f"\n{sep}")
    print(f"  Example computation summary")
    print(f"  TravelTime  = {example_time:.1f} s  →  TimeScore  = {ts:.2f}")
    print(f"  MotorPower  = {example_power:.1f} kW  →  PowerScore = {ps:.2f}")
    print(f"  Final Score = ({ts:.2f} + {ps:.2f}) / 2 = {final:.2f} / 100")
    if save_files:
        print(f"\n  Files saved to: {output_dir}/")
        print(f"  sweep_candidates.png/pdf")
        print(f"  acceleration_mf.png/pdf")
        print(f"  weakening_speed_mf.png/pdf")
        print(f"  time_engine.png/pdf")
        print(f"  power_engine.png/pdf")
        print(f"  output_score_mf.png/pdf")
        print(f"  final_score_sweep.png/pdf")
        print(f"  overview_grid.png/pdf")
        print(f"\n  In Colab: Files panel (left) → {output_dir}/ → right-click → Download")
    print(sep)


if __name__ == "__main__":
    # When run locally, save files but don't display inline
    main(display_inline=False, save_files=True)
